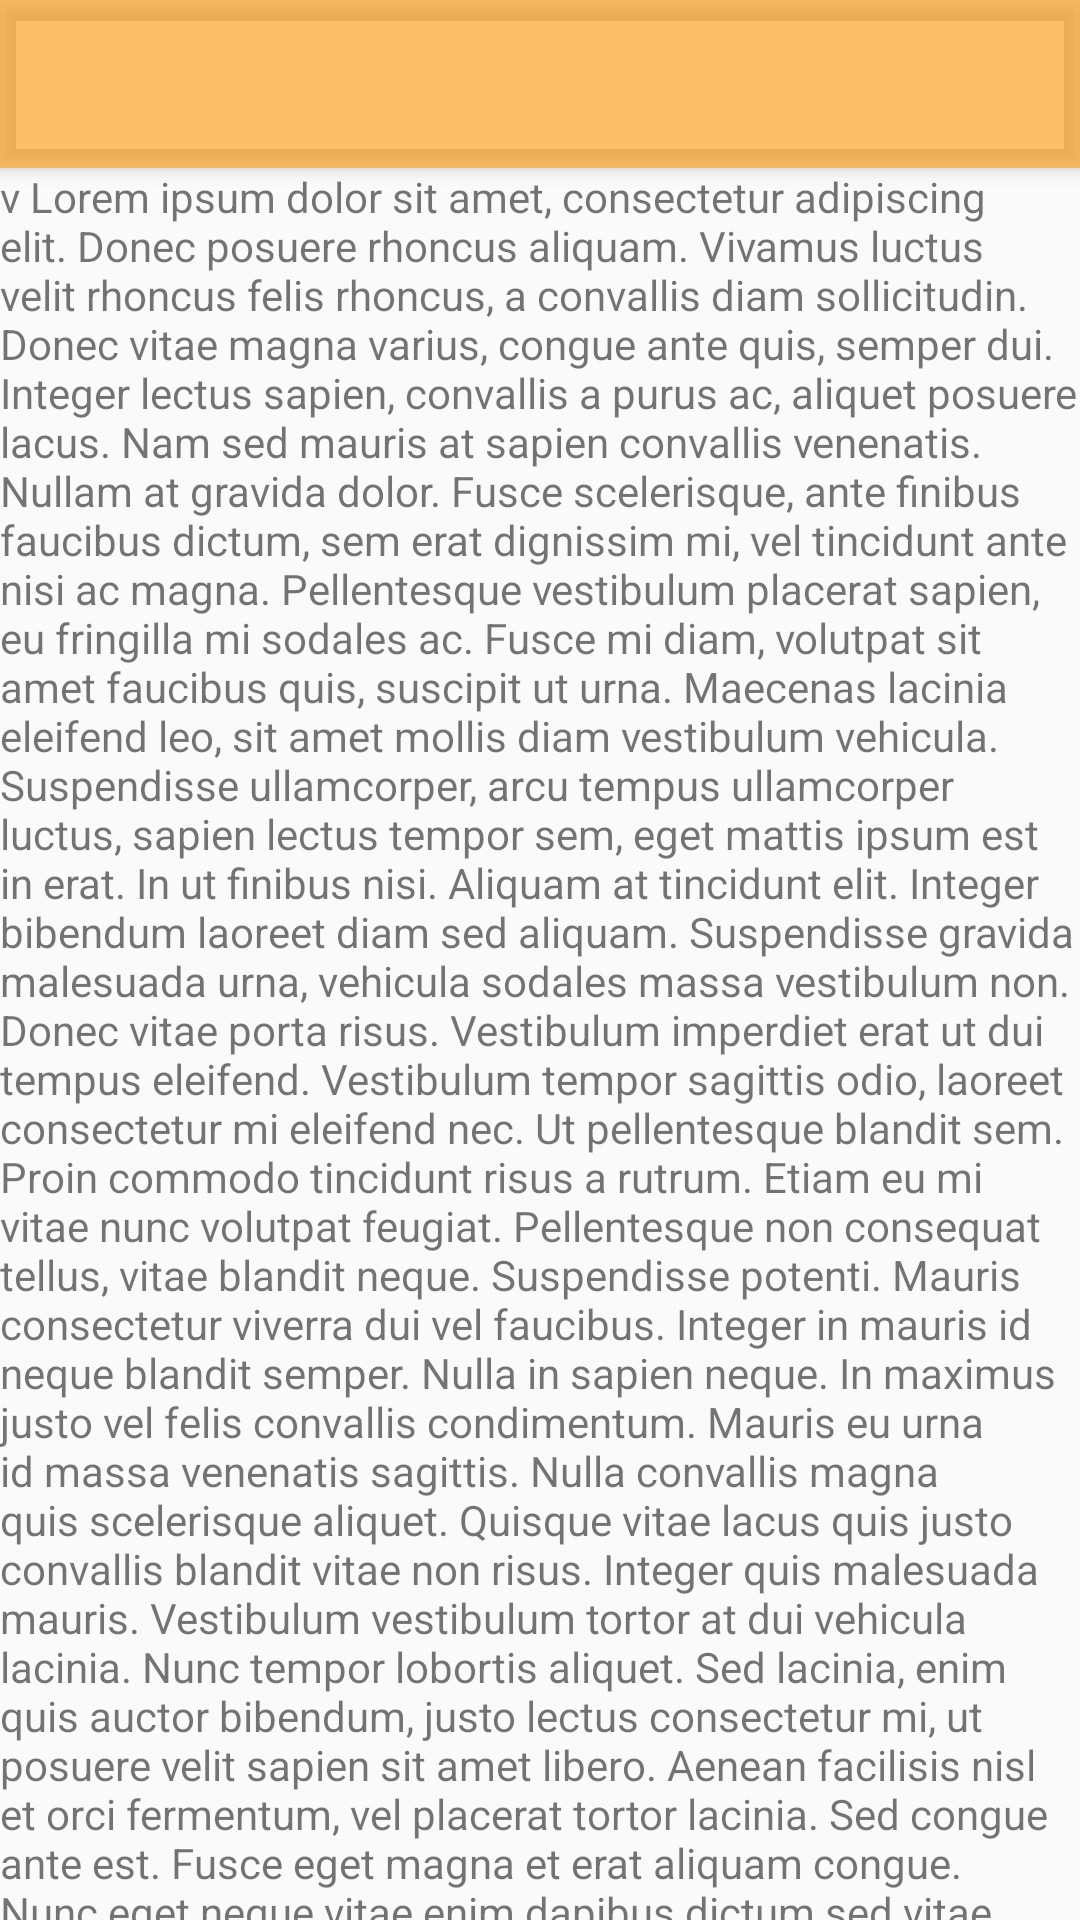

Produce the Android XML layout that renders to this screen, including the resource entries it uses.
<!-- AndroidManifest.xml: application theme Theme.MyApplication -->
<!-- res/layout/popup.xml -->
<androidx.coordinatorlayout.widget.CoordinatorLayout
    xmlns:android="http://schemas.android.com/apk/res/android"
    xmlns:app="http://schemas.android.com/apk/res-auto"
    android:id="@+id/coordinator_layout"
    android:layout_width="match_parent"
    android:layout_height="match_parent">

    <androidx.coordinatorlayout.widget.CoordinatorLayout
        android:layout_width="match_parent"
        android:layout_height="match_parent">

        <com.google.android.material.appbar.AppBarLayout
            android:layout_width="match_parent"
            android:layout_height="wrap_content">

            <com.google.android.material.appbar.CollapsingToolbarLayout
                android:id="@+id/collapsing_toolbar"
                android:layout_width="match_parent"
                android:layout_height="match_parent"
                app:layout_scrollFlags="scroll|exitUntilCollapsed">

                

                <ImageView
                    android:id="@+id/profile_image"

                    android:layout_width="match_parent"
                    android:layout_height="match_parent"
                    android:scaleType="centerCrop"
                    app:layout_collapseMode="parallax" />

                <androidx.appcompat.widget.Toolbar
                    android:id="@+id/toolbar"
                    android:layout_width="match_parent"
                    android:layout_height="?attr/actionBarSize"
                    app:layout_collapseMode="pin">

                    

                </androidx.appcompat.widget.Toolbar>

            </com.google.android.material.appbar.CollapsingToolbarLayout>

        </com.google.android.material.appbar.AppBarLayout>

        <androidx.core.widget.NestedScrollView
            android:id="@+id/nested_scroll_view"
            android:layout_width="match_parent"
            android:layout_height="match_parent"
            app:layout_behavior="@string/appbar_scrolling_view_behavior">

            
            <TextView
                android:layout_width="match_parent"
                android:layout_height="wrap_content"
                android:text="@string/dummy_text"></TextView>

        </androidx.core.widget.NestedScrollView>
        

    </androidx.coordinatorlayout.widget.CoordinatorLayout>


</androidx.coordinatorlayout.widget.CoordinatorLayout>
<!-- resources referenced by this layout -->
<resources>
  <color name="purple_700">#FF3700B3</color>
  <color name="white">#ffffff</color>
  <color name="black">#000000</color>
</resources>
